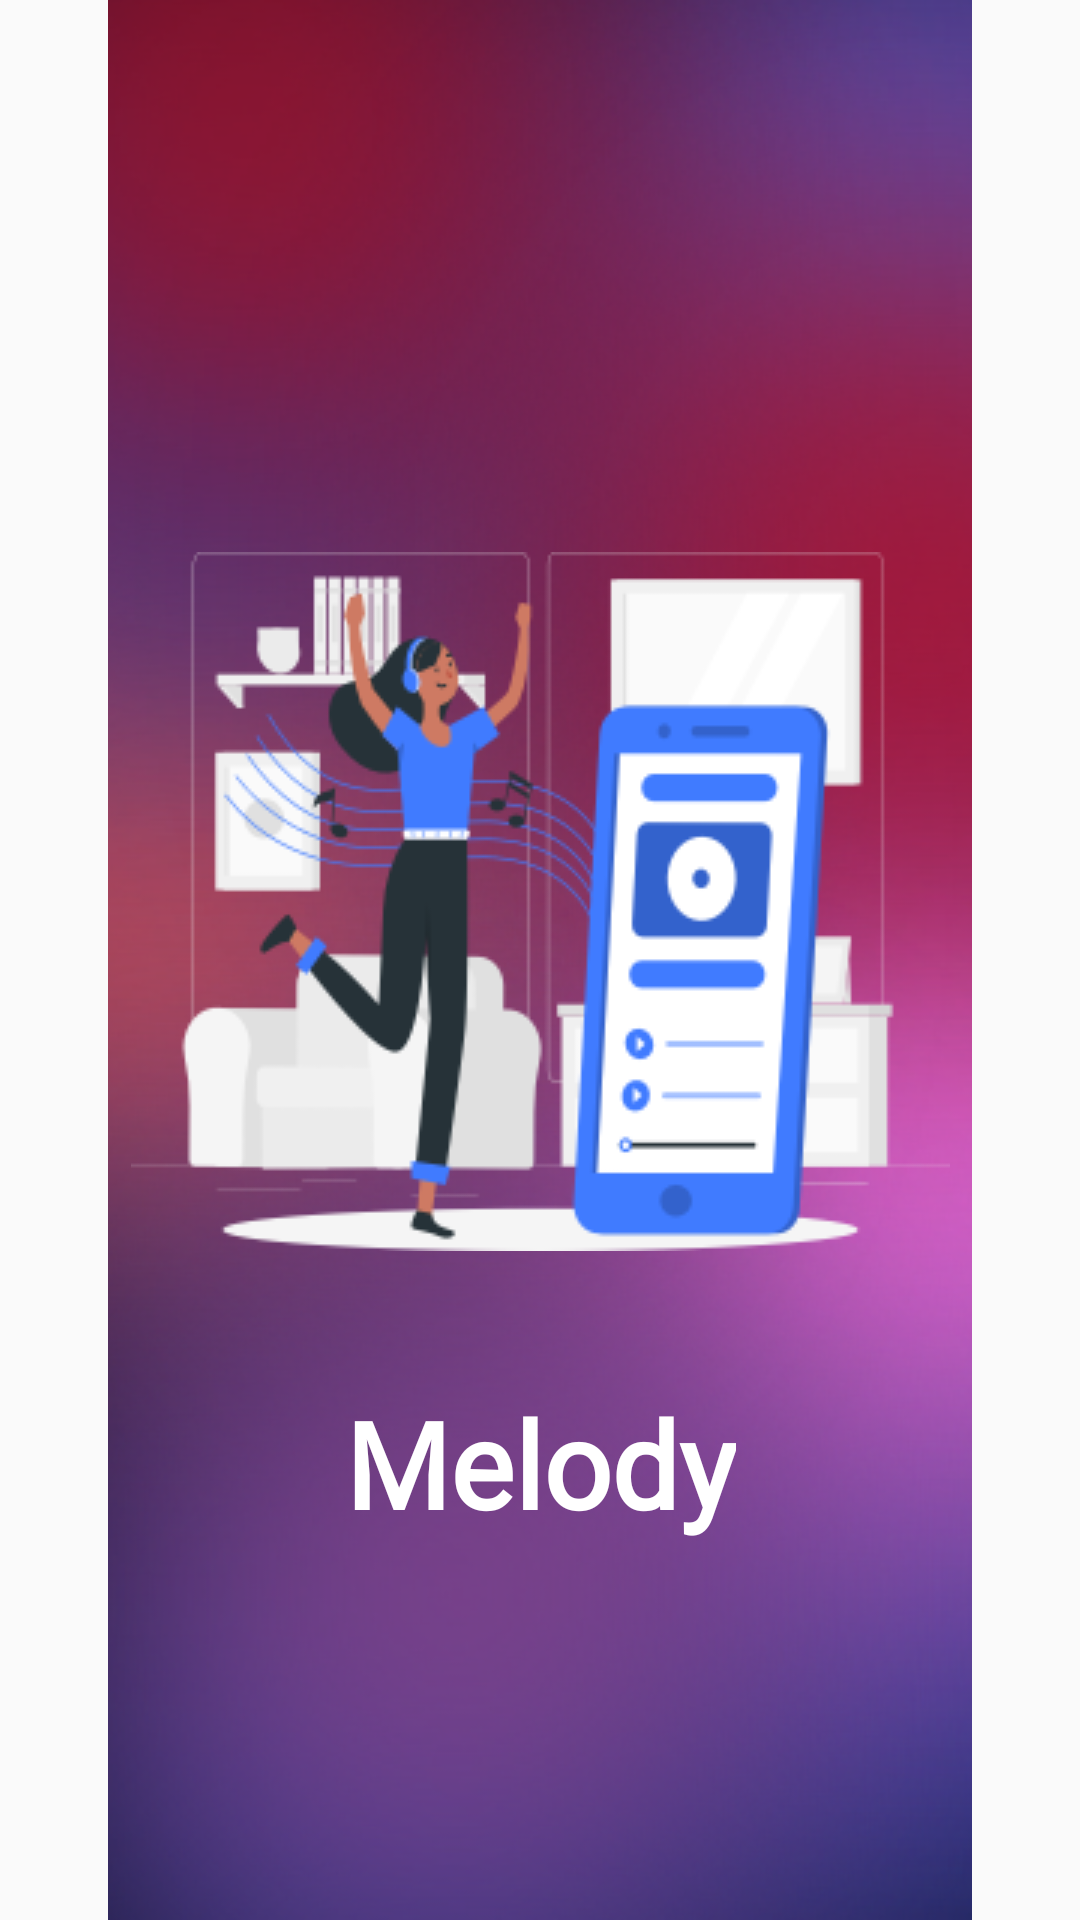

Write the Android layout XML for this screen, with the resource values it uses.
<!-- AndroidManifest.xml: application theme Theme.MusicRecommendation -->
<!-- res/layout/activity_main.xml -->
<?xml version="1.0" encoding="utf-8"?>
<androidx.constraintlayout.widget.ConstraintLayout xmlns:android="http://schemas.android.com/apk/res/android"
    xmlns:app="http://schemas.android.com/apk/res-auto"
    xmlns:tools="http://schemas.android.com/tools"
    android:layout_width="match_parent"
    android:layout_height="match_parent"
    tools:context=".MainActivity">


    <ImageView
        android:id="@+id/imageView"
        android:layout_width="match_parent"
        android:layout_height="match_parent"
        android:src="@drawable/main"
        app:layout_constraintBottom_toBottomOf="parent"
        app:layout_constraintStart_toStartOf="parent"
        app:layout_constraintTop_toTopOf="parent"
        app:layout_constraintVertical_bias="1.0" />

    <ImageView
        android:id="@+id/logo"
        android:layout_width="wrap_content"
        android:layout_height="wrap_content"
        android:layout_marginTop="184dp"
        android:src="@drawable/rafiki"
        app:layout_constraintEnd_toEndOf="parent"
        app:layout_constraintStart_toStartOf="parent"
        app:layout_constraintTop_toTopOf="parent" />

    <TextView
        android:id="@+id/appName"
        android:layout_width="wrap_content"
        android:layout_height="wrap_content"
        android:layout_marginTop="44dp"
        android:fontFamily="@font/lobster"
        android:text="Melody"
        android:textAlignment="center"
        android:textColor="@color/white"
        android:textSize="40dp"
        android:textStyle="bold"
        app:layout_constraintEnd_toEndOf="parent"
        app:layout_constraintStart_toStartOf="parent"
        app:layout_constraintTop_toBottomOf="@+id/logo" />


</androidx.constraintlayout.widget.ConstraintLayout>
<!-- resources referenced by this layout -->
<resources>
  <color name="white">#FFFFFFFF</color>
  <!-- drawable main: png bitmap (drawable, 253864 bytes) -->
  <!-- drawable rafiki: png bitmap (drawable, 28216 bytes) -->
  <style name="Theme.MusicRecommendation" parent="Theme.AppCompat.Light.NoActionBar">
          
          <item name="colorPrimary">@color/purple_500</item>
          <item name="colorPrimaryVariant">@color/purple_700</item>
          <item name="colorOnPrimary">@color/white</item>
          
          <item name="colorSecondary">@color/teal_200</item>
          <item name="colorSecondaryVariant">@color/teal_700</item>
          <item name="colorOnSecondary">@color/black</item>
          
          <item name="android:statusBarColor">?attr/colorPrimaryVariant</item>
          
      </style>
  <color name="purple_500">#FF6200EE</color>
  <color name="purple_700">#FF3700B3</color>
  <color name="teal_200">#FF03DAC5</color>
  <color name="teal_700">#FF018786</color>
  <color name="black">#FF000000</color>
</resources>
